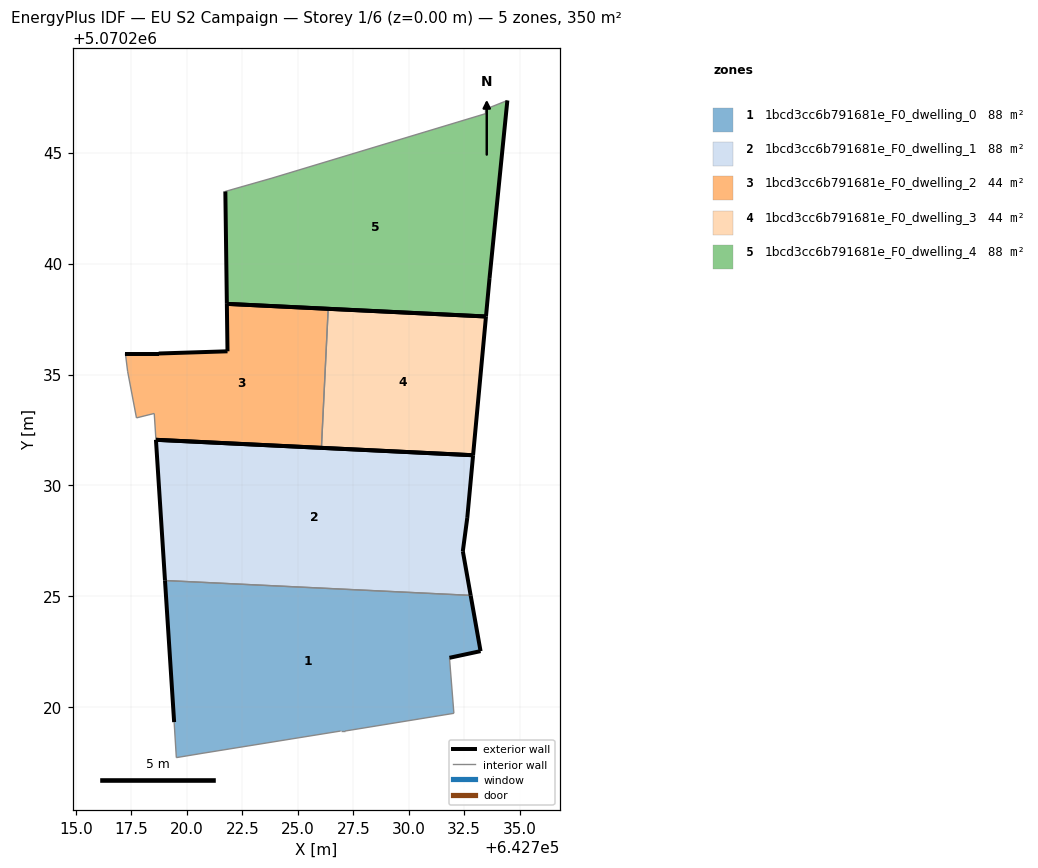
=== STOREY PLAN SPEC (per zone: floor XY polygon, exterior-wall plan segments, windows/doors) ===
zone 1: 1bcd3cc6b791681e_F0_dwelling_0  (87.6 m²)
  floor: (642732.03, 5070219.73) (642731.83, 5070222.23) (642733.23, 5070222.53) (642732.79, 5070225.05) (642719.01, 5070225.72) (642719.43, 5070219.33) (642719.52, 5070217.73) (642720.72, 5070217.93) (642726.93, 5070218.93) (642727.13, 5070218.93)
  exterior wall: (642719.43, 5070219.33) – (642719.01, 5070225.72)  [6.4 m]
  exterior wall: (642732.79, 5070225.05) – (642733.23, 5070222.53)  [2.6 m]
  exterior wall: (642733.23, 5070222.53) – (642731.83, 5070222.23)  [1.4 m]
  interior walls: 7
zone 2: 1bcd3cc6b791681e_F0_dwelling_1  (87.6 m²)
  floor: (642732.79, 5070225.05) (642732.44, 5070227.04) (642732.64, 5070228.54) (642732.90, 5070231.36) (642718.60, 5070232.06) (642719.01, 5070225.72)
  exterior wall: (642719.01, 5070225.72) – (642718.60, 5070232.06)  [6.4 m]
  exterior wall: (642718.60, 5070232.06) – (642732.90, 5070231.36)  [14.3 m]
  exterior wall: (642732.90, 5070231.36) – (642732.64, 5070228.54)  [2.8 m]
  exterior wall: (642732.64, 5070228.54) – (642732.44, 5070227.04)  [1.5 m]
  exterior wall: (642732.44, 5070227.04) – (642732.79, 5070225.05)  [2.0 m]
  interior walls: 1
zone 3: 1bcd3cc6b791681e_F0_dwelling_2  (43.8 m²)
  floor: (642726.06, 5070231.70) (642726.37, 5070237.96) (642721.80, 5070238.18) (642721.83, 5070236.05) (642718.73, 5070235.95) (642717.23, 5070235.95) (642717.33, 5070235.15) (642717.73, 5070233.04) (642718.53, 5070233.25) (642718.60, 5070232.06)
  exterior wall: (642717.23, 5070235.95) – (642718.73, 5070235.95)  [1.5 m]
  exterior wall: (642718.73, 5070235.95) – (642721.83, 5070236.05)  [3.1 m]
  exterior wall: (642721.83, 5070236.05) – (642721.80, 5070238.18)  [2.1 m]
  exterior wall: (642721.80, 5070238.18) – (642726.37, 5070237.96)  [4.6 m]
  exterior wall: (642726.06, 5070231.70) – (642718.60, 5070232.06)  [7.5 m]
  interior walls: 5
zone 4: 1bcd3cc6b791681e_F0_dwelling_3  (43.8 m²)
  floor: (642732.90, 5070231.36) (642733.48, 5070237.62) (642726.37, 5070237.96) (642726.06, 5070231.70)
  exterior wall: (642733.48, 5070237.62) – (642732.90, 5070231.36)  [6.3 m]
  exterior wall: (642732.90, 5070231.36) – (642726.06, 5070231.70)  [6.8 m]
  exterior wall: (642726.37, 5070237.96) – (642733.48, 5070237.62)  [7.1 m]
  interior walls: 1
zone 5: 1bcd3cc6b791681e_F0_dwelling_4  (87.6 m²)
  floor: (642733.48, 5070237.62) (642733.64, 5070239.35) (642734.44, 5070247.35) (642733.44, 5070246.95) (642733.44, 5070246.75) (642723.83, 5070243.85) (642721.73, 5070243.25) (642721.80, 5070238.18)
  exterior wall: (642733.64, 5070239.35) – (642733.48, 5070237.62)  [1.7 m]
  exterior wall: (642733.48, 5070237.62) – (642721.80, 5070238.18)  [11.7 m]
  exterior wall: (642721.80, 5070238.18) – (642721.73, 5070243.25)  [5.1 m]
  exterior wall: (642734.44, 5070247.35) – (642733.64, 5070239.35)  [8.0 m]
  interior walls: 4

=== DERIVED (storey summary) ===
Building: EU S2 Campaign
Storey: 1 of 6  (floor level z = 0.00 m)
Storey gross floor area: 350.4 m²
Zones on this storey: 5
  - 1bcd3cc6b791681e_F0_dwelling_0: floor 87.6 m²; exterior wall 10.4 m (31.1 m²); WWR 0.0%
  - 1bcd3cc6b791681e_F0_dwelling_1: floor 87.6 m²; exterior wall 27.0 m (81.1 m²); WWR 0.0%
  - 1bcd3cc6b791681e_F0_dwelling_2: floor 43.8 m²; exterior wall 18.8 m (56.3 m²); WWR 0.0%
  - 1bcd3cc6b791681e_F0_dwelling_3: floor 43.8 m²; exterior wall 20.2 m (60.7 m²); WWR 0.0%
  - 1bcd3cc6b791681e_F0_dwelling_4: floor 87.6 m²; exterior wall 26.5 m (79.6 m²); WWR 0.0%
Zone adjacency (shared interzone walls):
  - 1bcd3cc6b791681e_F0_dwelling_0 ↔ 1bcd3cc6b791681e_F0_dwelling_1
  - 1bcd3cc6b791681e_F0_dwelling_2 ↔ 1bcd3cc6b791681e_F0_dwelling_3